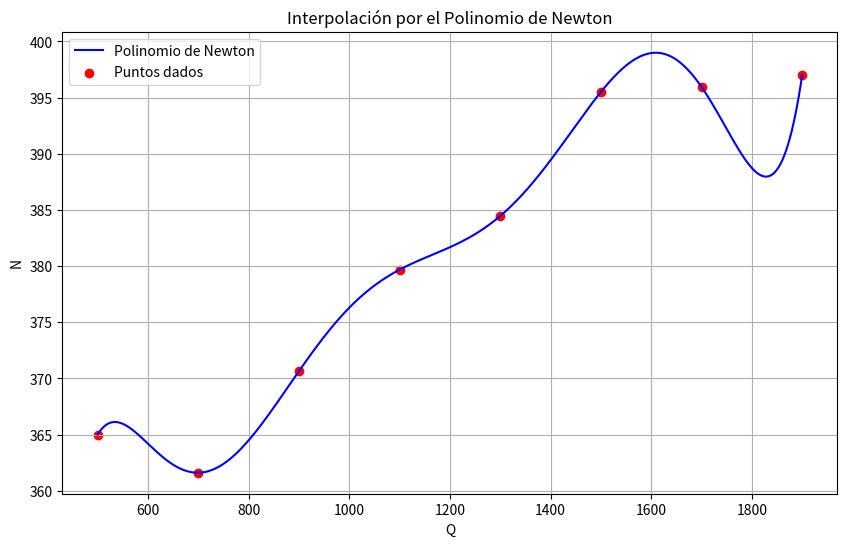

Python code for this plot:
import matplotlib.pyplot as plt
import numpy as np

# Construir matriz triangular inferior para Newton
def construir_matriz_newton(x):
    n = len(x)
    A = [[0 for _ in range(n)] for _ in range(n)]

    for i in range(n):
        A[i][0] = 1  # Primera columna siempre 1
        for j in range(1, i + 1):
            producto = 1
            for k in range(j):
                producto *= (x[i] - x[k])
            A[i][j] = producto
    return A

# Sustitución hacia adelante (para matriz triangular inferior)
def sustitucion_adelante(A, Y):
    n = len(Y)
    a = [0 for _ in range(n)]

    for i in range(n):
        suma = 0
        for j in range(i):
            suma += A[i][j] * a[j]
        a[i] = (Y[i] - suma) / A[i][i]
    return a

# Imprimir el polinomio simbólicamente
def imprimir_polinomio(coeficientes, x_vals):
    n = len(coeficientes)
    polinomio = f"{coeficientes[0]:.4f}"
    for i in range(1, n):
        termino = f"{coeficientes[i]:+,.4f}"
        for j in range(i):
            termino += f"*(x - {x_vals[j]:.4f})"
        polinomio += " " + termino
    print("\nPolinomio de Newton (forma simbólica):")
    print("P(x) =", polinomio)

# Evaluar el polinomio de Newton en un valor dado
def evaluar_newton(x_vals, coeficientes, x):
    n = len(coeficientes)
    resultado = coeficientes[0]
    for i in range(1, n):
        producto = coeficientes[i]
        for j in range(i):
            producto *= (x - x_vals[j])
        resultado += producto
    return resultado

# Datos de los 8 puntos dados
x = [500, 700, 900, 1100, 1300, 1500, 1700, 1900]
y = [365, 361.6, 370.64, 379.68, 384.46, 395.5, 395.95, 397]

# Construir matriz A y resolver el sistema
A = construir_matriz_newton(x)
coeficientes = sustitucion_adelante(A, y)

# Mostrar coeficientes
print("\nCoeficientes del polinomio de Newton (forma productoria):")
for i, a in enumerate(coeficientes):
    print(f"a_{i} = {a}")

# Mostrar el polinomio en forma simbólica
imprimir_polinomio(coeficientes, x)

# Graficar
x_graf = np.linspace(min(x) , max(x) , 400)
y_graf = [evaluar_newton(x, coeficientes, xi) for xi in x_graf]

plt.figure(figsize=(10, 6))
plt.plot(x_graf, y_graf, label="Polinomio de Newton", color='blue')
plt.scatter(x, y, color='red', label="Puntos dados")
plt.title("Interpolación por el Polinomio de Newton")
plt.xlabel("Q")
plt.ylabel("N")
plt.legend()
plt.grid(True)
plt.show()
